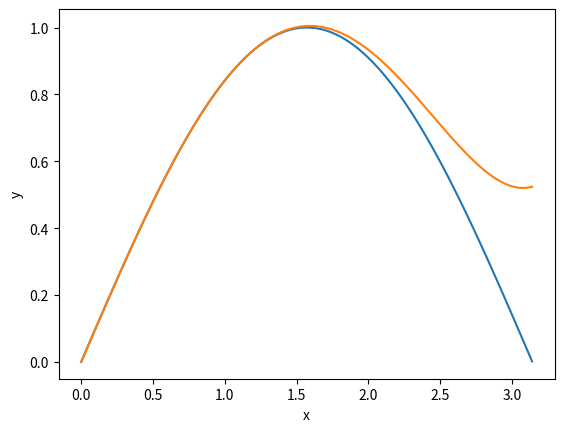
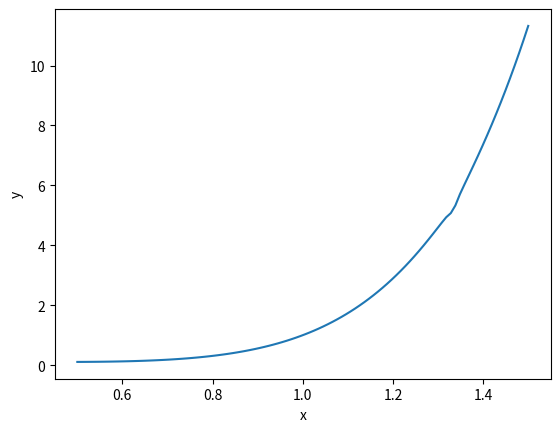

Write the Python code that produced these figures, in order.
import matplotlib as mpl
import matplotlib.pyplot as plt
import numpy as np

x = np.linspace(0, 3.14, 100)
fig, ax = plt.subplots()
ax.set_xlabel('x')
ax.set_ylabel('y')

ax.plot(x, np.sin(x))
ax.plot(x, (0) + (x) + (0) - (x**3 / 6) + (0) + (x**5 / 120))

((2 ** 0.5) ** 2) - 2 # analytically equal to 0

def f (x, nmax = 100):
  for i in range (nmax):
    x = (x) ** 0.5
  for i in range (nmax):
    x = x**2
  return x

for xin in (5.0, 0.5):
  xout = f (xin)
  print (xin, xout)

a = 1
b = 10 ** 8
c = 1

(-b - (((b)**2) - (4*a*c))**0.5) / (2*a)

import matplotlib as mpl
import matplotlib.pyplot as plt
import numpy as np
import math

x = np.linspace(0.5, 1.5, 100)
fig, ax = plt.subplots()
ax.set_xlabel('x')
ax.set_ylabel('y')

ax.plot(x, x**6 + 0.1 * np.log(abs(1 + 3 * (1-x))))
